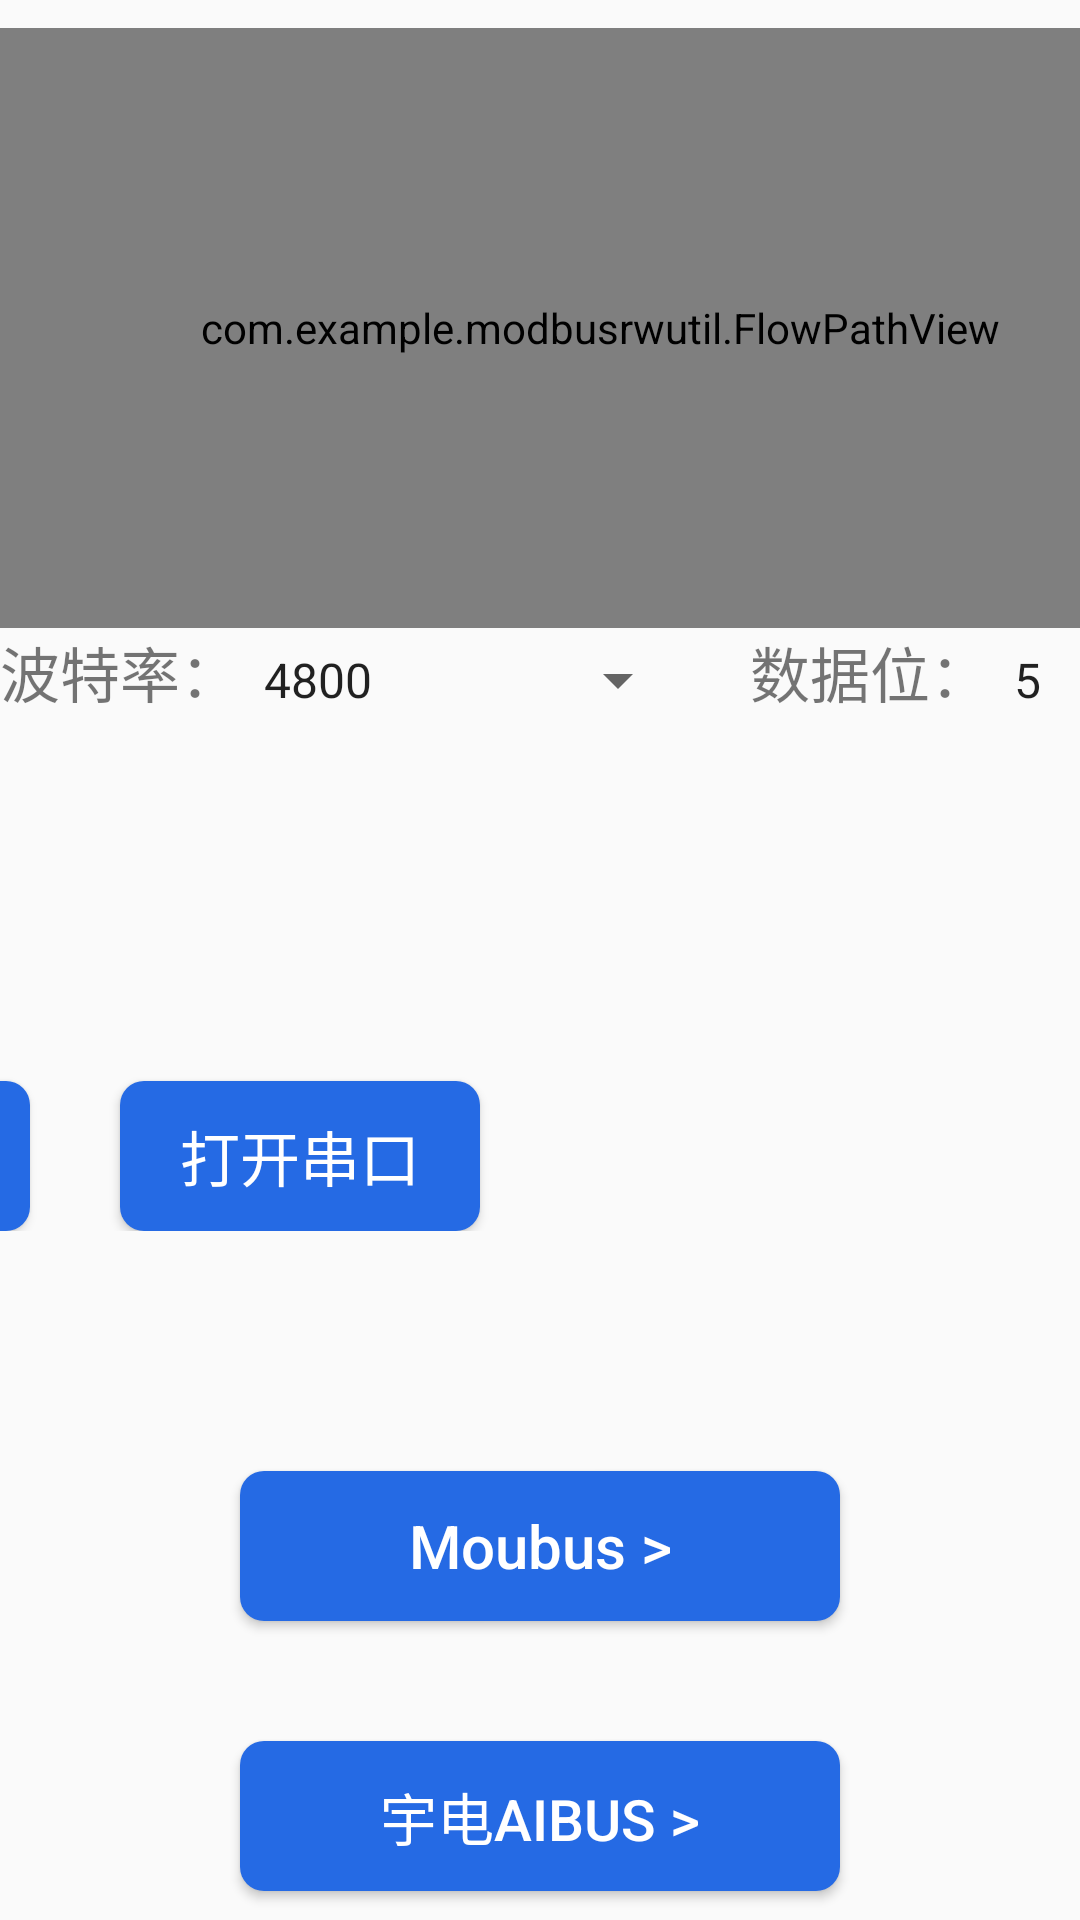

Android layout source for this screen:
<!-- AndroidManifest.xml: application theme Theme.ModbusRWUtil -->
<!-- res/layout/activity_main.xml -->
<?xml version="1.0" encoding="utf-8"?>
<LinearLayout xmlns:android="http://schemas.android.com/apk/res/android"
    xmlns:app="http://schemas.android.com/apk/res-auto"
    xmlns:tools="http://schemas.android.com/tools"
    android:layout_width="match_parent"
    android:layout_height="match_parent"
    android:orientation="vertical"
    android:gravity="center"
    tools:context=".MainActivity">

    <LinearLayout
        android:layout_width="wrap_content"
        android:layout_height="wrap_content">
        <com.example.modbusrwutil.FlowPathView
            android:id="@+id/main_path_view"
            android:layout_width="400dp"
            android:layout_height="200dp"/>
    </LinearLayout>

    <LinearLayout
        android:layout_width="wrap_content"
        android:layout_height="wrap_content">
        <TextView
            android:text="波特率："
            android:textSize="20dp"
            android:layout_width="wrap_content"
            android:layout_height="wrap_content"/>
        <Spinner
            android:id="@+id/main_spinner_baudrate"
            android:entries="@array/baudrateEntries"
            android:layout_width="150dp"
            android:layout_height="wrap_content"/>
        <TextView
            android:layout_marginLeft="20dp"
            android:text="数据位："
            android:textSize="20dp"
            android:layout_width="wrap_content"
            android:layout_height="wrap_content"/>
        <Spinner
            android:id="@+id/main_spinner_databits"
            android:entries="@array/databitsEntries"
            android:layout_width="100dp"
            android:layout_height="wrap_content"/>
        <TextView
            android:layout_marginLeft="20dp"
            android:text="校验位："
            android:textSize="20dp"
            android:layout_width="wrap_content"
            android:layout_height="wrap_content"/>
        <Spinner
            android:id="@+id/main_spinner_parity"
            android:entries="@array/parityEntries"
            android:layout_width="200dp"
            android:layout_height="wrap_content"/>
        <TextView
            android:layout_marginLeft="20dp"
            android:text="停止位："
            android:textSize="20dp"
            android:layout_width="wrap_content"
            android:layout_height="wrap_content"/>
        <Spinner
            android:id="@+id/main_spinner_stopbits"
            android:entries="@array/stopbitsEntries"
            android:layout_width="100dp"
            android:layout_height="wrap_content"/>
    </LinearLayout>
    <LinearLayout
        android:layout_marginTop="20dp"
        android:gravity="end"
        android:layout_width="match_parent"
        android:layout_height="wrap_content">
        <Button
            android:id="@+id/main_btn_close_serialport"
            android:text="关闭串口"
            android:layout_marginTop="15dp"
            android:textColor="@color/white"
            android:textSize="20dp"
            android:layout_marginRight="30dp"
            android:background="@drawable/btn_bg"
            android:layout_width="120dp"
            android:layout_height="50dp"/>
        <Button
            android:id="@+id/main_btn_open_serialport"
            android:text="打开串口"
            android:layout_marginTop="15dp"
            android:textColor="@color/white"
            android:textSize="20dp"
            android:layout_marginRight="200dp"
            android:background="@drawable/btn_bg"
            android:layout_width="120dp"
            android:layout_height="50dp"/>
    </LinearLayout>

    <Button
        android:layout_marginTop="80dp"
        android:id="@+id/main_btn_modbus"
        android:text="Moubus >"
        android:textSize="20dp"
        android:textColor="@color/white"
        android:background="@drawable/btn_bg"
        android:textAllCaps="false"
        android:layout_width="200dp"
        android:layout_height="50dp"/>
    <Button
        android:id="@+id/main_btn_aibus"
        android:text="宇电AIBUS >"
        android:textSize="19dp"
        android:background="@drawable/btn_bg"
        android:textColor="@color/white"
        android:textAllCaps="false"
        android:layout_marginTop="40dp"
        android:layout_width="200dp"
        android:layout_height="50dp"/>

</LinearLayout>
<!-- resources referenced by this layout -->
<resources>
  <string-array name="baudrateEntries">
          <item>4800</item>
          <item>9600</item>
          <item>19200</item>
          <item>38400</item>
          <item>57600</item>
          <item>115200</item>
      </string-array>
  <string-array name="databitsEntries">
          <item>5</item>
          <item>6</item>
          <item>7</item>
          <item>8</item>
      </string-array>
  <string-array name="parityEntries">
          <item>无奇偶校验(NONE)</item>
          <item>奇校验(ODD)</item>
          <item>偶校验(EVEN)</item>
      </string-array>
  <string-array name="stopbitsEntries">
              <item>1</item>
              <item>2</item>
          </string-array>
  <!-- drawable btn_bg (drawable) -->
  <?xml version="1.0" encoding="utf-8"?>
  <shape xmlns:android="http://schemas.android.com/apk/res/android">
      <solid android:color="#256ae4"/>
      <corners android:radius="8dp"/>
  </shape>
  <style name="Theme.ModbusRWUtil" parent="Theme.MaterialComponents.DayNight.NoActionBar.Bridge">
          
          <item name="colorPrimary">@color/purple_500</item>
          <item name="colorPrimaryVariant">@color/purple_700</item>
          <item name="colorOnPrimary">@color/white</item>
          
          <item name="colorSecondary">@color/teal_200</item>
          <item name="colorSecondaryVariant">@color/teal_700</item>
          <item name="colorOnSecondary">@color/black</item>
          
          <item name="android:statusBarColor" tools:targetApi="l">?attr/colorPrimaryVariant</item>
          
      </style>
  <!-- not gathered from this repository: default colours our renderer supplied (Android Studio template values) -->
  <color name="purple_500">#FF6200EE</color>
  <color name="purple_700">#FF3700B3</color>
  <color name="teal_200">#FF03DAC5</color>
  <color name="teal_700">#FF018786</color>
  <color name="black">#FF000000</color>
  <color name="white">#FFFFFFFF</color>
</resources>
